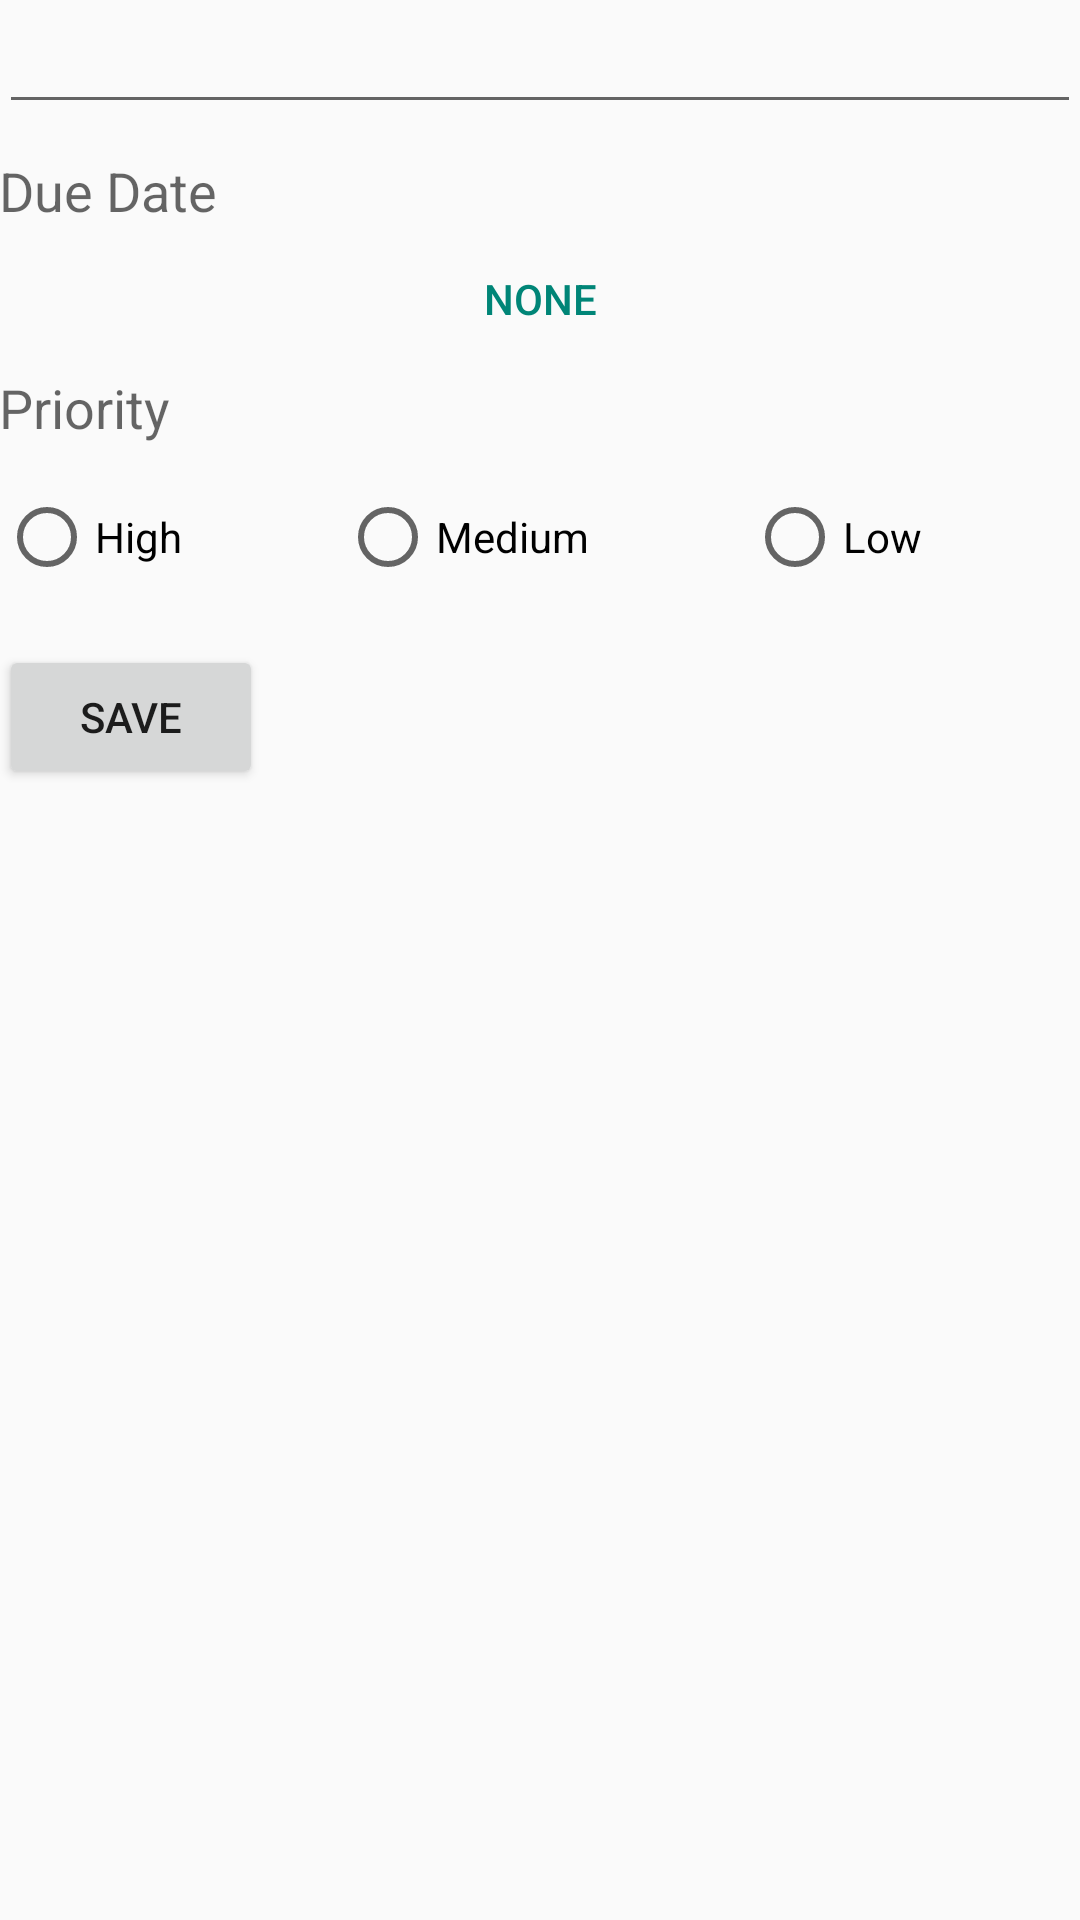

Layout XML and referenced resources for this Android screen:
<!-- AndroidManifest.xml: application theme AppTheme -->
<!-- res/layout/activity_edit_todo.xml -->
<RelativeLayout xmlns:android="http://schemas.android.com/apk/res/android"
                xmlns:tools="http://schemas.android.com/tools"
                android:layout_width="match_parent"
                android:layout_height="match_parent"
                android:paddingBottom="@dimen/activity_vertical_margin"
                android:paddingLeft="@dimen/activity_horizontal_margin"
                android:paddingRight="@dimen/activity_horizontal_margin"
                android:paddingTop="@dimen/activity_vertical_margin"
                tools:context="com.codepath.simpletodo.EditItemActivity">

    <EditText
        android:id="@+id/editTextItem"
        android:layout_width="wrap_content"
        android:layout_height="wrap_content"
        android:layout_alignParentEnd="true"
        android:layout_alignParentLeft="true"
        android:layout_alignParentRight="true"
        android:layout_alignParentStart="true"
        android:layout_marginBottom="10dp"
        android:ems="10"
        android:inputType="text"
        android:singleLine="true"/>

    <TextView
        android:id="@+id/textViewDueDate"
        android:layout_width="wrap_content"
        android:layout_height="wrap_content"
        android:layout_alignParentLeft="true"
        android:layout_alignParentStart="true"
        android:layout_below="@+id/editTextItem"
        android:text="@string/edit_item_due_date"
        android:textAppearance="?android:attr/textAppearanceMedium"/>

    <Button
        android:id="@+id/buttonDueDate"
        style="@style/Button"
        android:layout_width="match_parent"
        android:layout_height="wrap_content"
        android:layout_alignParentEnd="true"
        android:layout_alignParentLeft="true"
        android:layout_alignParentRight="true"
        android:layout_alignParentStart="true"
        android:layout_below="@+id/textViewDueDate"
        android:onClick="showDatePickerDialog"
        android:text="@string/none"/>

    <TextView
        android:id="@+id/textViewPriority"
        android:layout_width="wrap_content"
        android:layout_height="wrap_content"
        android:layout_alignParentLeft="true"
        android:layout_alignParentStart="true"
        android:layout_below="@+id/buttonDueDate"
        android:layout_marginBottom="15dp"
        android:text="@string/edit_item_priority"
        android:textAppearance="?android:attr/textAppearanceMedium"/>

    <RadioGroup
        android:id="@+id/radioGroupPriority"
        android:layout_width="match_parent"
        android:layout_height="wrap_content"
        android:layout_alignParentLeft="true"
        android:layout_alignParentStart="true"
        android:layout_below="@+id/textViewPriority"
        android:layout_marginBottom="20dp"
        android:orientation="horizontal">

        <RadioButton
            android:id="@+id/radioButtonHigh"
            android:layout_width="wrap_content"
            android:layout_height="wrap_content"
            android:layout_weight="1"
            android:onClick="onRadioButtonClicked"
            android:tag="1"
            android:text="@string/high"/>

        <RadioButton
            android:id="@+id/radioButtonMedium"
            android:layout_width="wrap_content"
            android:layout_height="wrap_content"
            android:layout_weight="1"
            android:onClick="onRadioButtonClicked"
            android:tag="2"
            android:text="@string/medium"/>

        <RadioButton
            android:id="@+id/radioButtonLow"
            android:layout_width="wrap_content"
            android:layout_height="wrap_content"
            android:layout_weight="1"
            android:onClick="onRadioButtonClicked"
            android:tag="3"
            android:text="@string/low"/>
    </RadioGroup>

    <Button
        android:id="@+id/buttonEditItem"
        android:layout_width="wrap_content"
        android:layout_height="wrap_content"
        android:layout_alignParentLeft="true"
        android:layout_alignParentStart="true"
        android:layout_below="@+id/radioGroupPriority"
        android:onClick="onSaveItem"
        android:text="@string/save"/>

</RelativeLayout>
<!-- resources referenced by this layout -->
<resources>
  <string name="edit_item_due_date">Due Date</string>
  <string name="edit_item_priority">Priority</string>
  <string name="high">High</string>
  <string name="low">Low</string>
  <string name="medium">Medium</string>
  <string name="none">None</string>
  <string name="save">Save</string>
  <style name="Button" parent="Base.Widget.AppCompat.Button.Borderless.Colored">
  
      </style>
  <style name="AppTheme" parent="Theme.AppCompat.Light.DarkActionBar">
          
      </style>
</resources>
